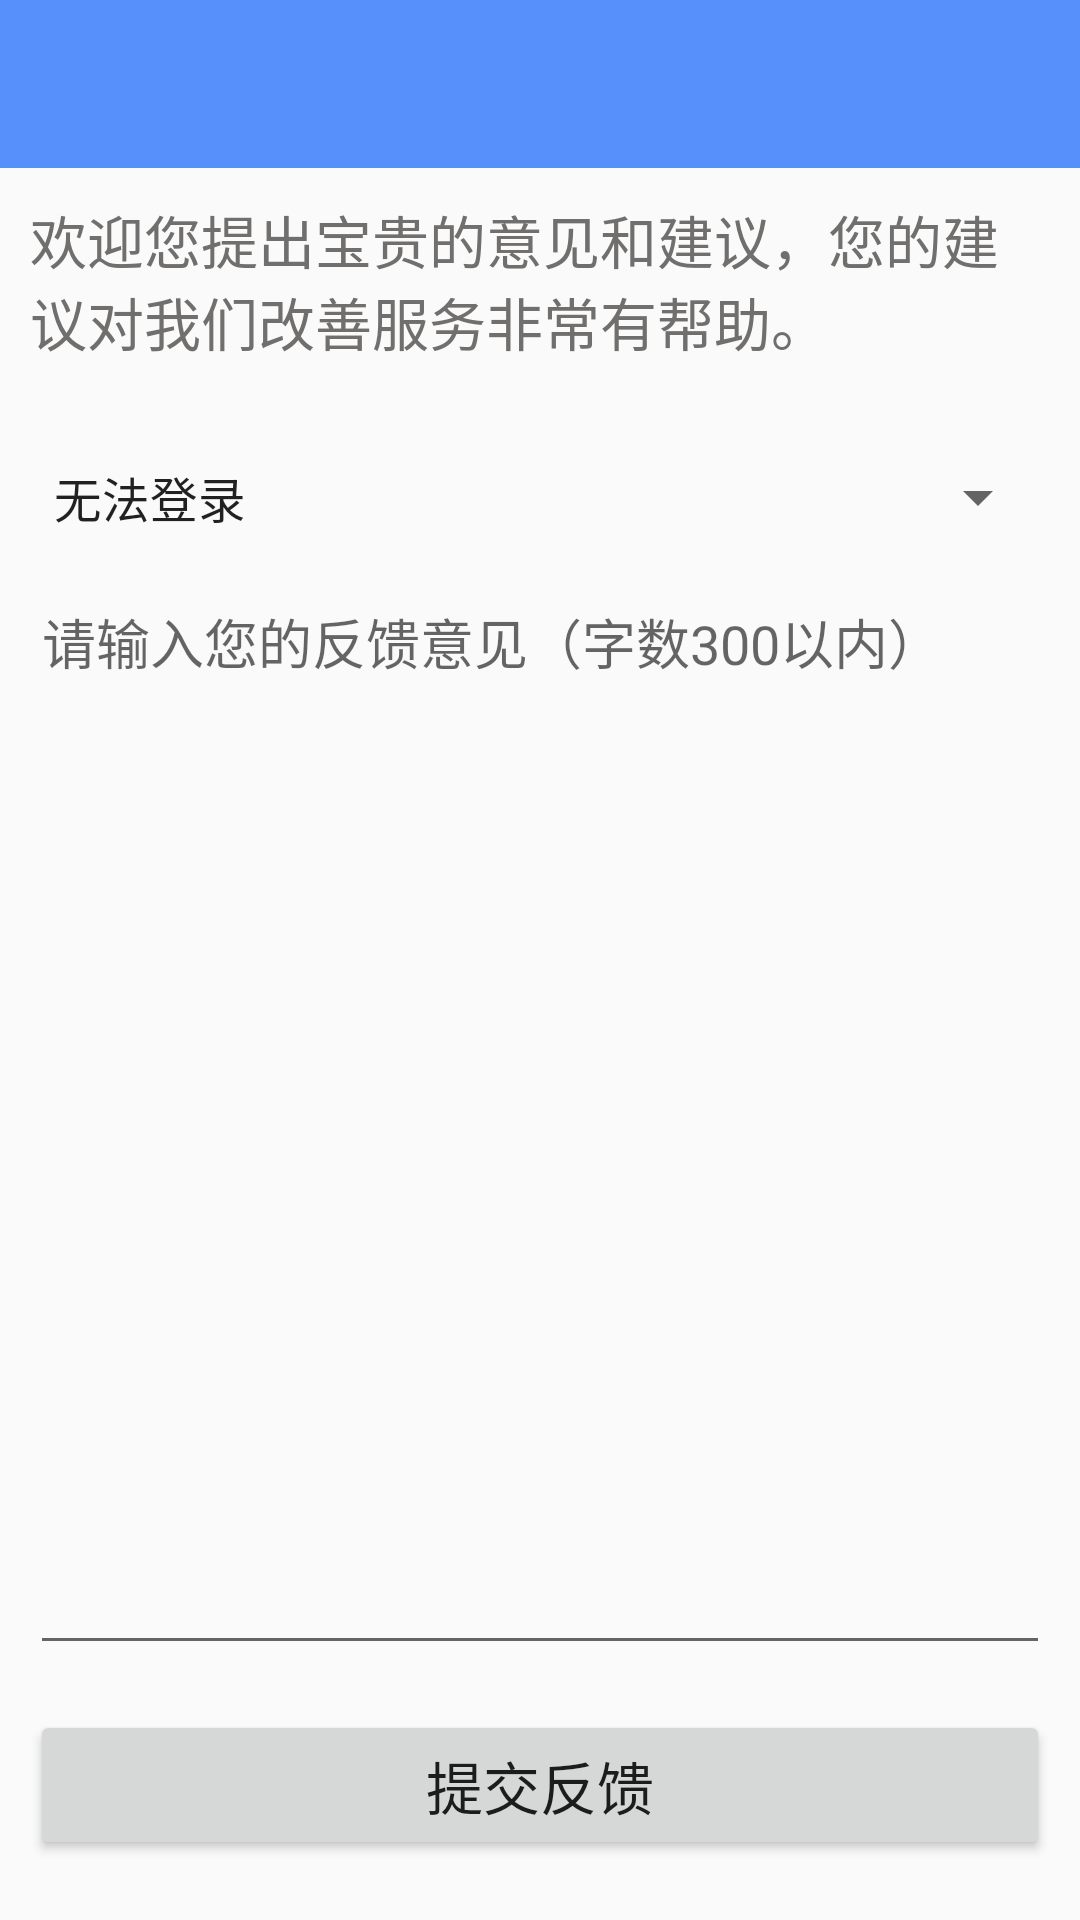

The Android layout XML behind this screen, and the referenced resources:
<!-- AndroidManifest.xml: application theme AppTheme -->
<!-- res/layout/account_callback.xml -->
<?xml version="1.0" encoding="utf-8"?>
<LinearLayout xmlns:android="http://schemas.android.com/apk/res/android"
    android:orientation="vertical" android:layout_width="match_parent"
    android:layout_height="match_parent">

    <include layout="@layout/account_title"/>
    <LinearLayout
        android:orientation="vertical"
        android:layout_width="fill_parent"
        android:layout_height="fill_parent"
        android:paddingLeft="10dp"
        android:paddingRight="10dp">
        <TextView android:id="@+id/feedback_title"
            android:layout_width="fill_parent"
            android:layout_height="wrap_content"
            android:textSize="19dp"
            android:textColor="#706F6D"
            android:layout_marginTop="10dp"
            android:layout_marginBottom="10dp"
            android:text="欢迎您提出宝贵的意见和建议，您的建议对我们改善服务非常有帮助。"/>
        <LinearLayout
            android:orientation="horizontal"
            android:layout_width="fill_parent"
            android:layout_height="wrap_content"
            android:layout_marginTop="10dp" >
            <Spinner
                android:id="@+id/feedback_type_spinner"
                android:layout_width="wrap_content"
                android:layout_height="50dp"
                android:layout_weight="1"
                android:focusable="true"
                android:entries="@array/feedback_type"/>
        </LinearLayout>
        <RelativeLayout
            android:layout_width="fill_parent"
            android:layout_height="fill_parent">
            <EditText
                android:id="@+id/feedback_content"
                android:layout_width="fill_parent"
                android:layout_height="fill_parent"
                android:maxEms="10"
                android:minEms="10"
                android:hint="请输入您的反馈意见（字数300以内）"
                android:gravity="top"
                android:layout_marginBottom="85dp"/>
            <Button android:id="@+id/feedback_submit"
                android:layout_width="fill_parent"
                android:layout_height="50dp"
                android:layout_marginBottom="20dp"
                android:text="提交反馈"
                android:textSize="19dp"
                android:layout_gravity="center_horizontal"
                android:layout_alignParentBottom="true"/>
        </RelativeLayout>
    </LinearLayout>

</LinearLayout>
<!-- res/layout/account_title.xml (included above) -->
<?xml version="1.0" encoding="utf-8"?>
<RelativeLayout xmlns:android="http://schemas.android.com/apk/res/android"
    android:layout_width="match_parent" android:layout_height="?attr/actionBarSize"
    android:background="@color/colorPrimary">

    <Button
        android:id="@+id/backButton"
        android:layout_width="30dp"
        android:layout_height="30dp"
        android:layout_marginLeft="10dp"
        android:layout_alignParentLeft="true"
        android:layout_centerVertical="true"
        android:background="@drawable/back" />
    <TextView
        android:id="@+id/titleText"
        android:layout_width="wrap_content"
        android:layout_height="wrap_content"
        android:text=""
        android:textColor="#FFF"
        android:layout_centerInParent="true"
        android:textSize="16sp"/>

</RelativeLayout>
<!-- resources referenced by this layout -->
<resources>
  <string-array name="feedback_type">
          <item>无法登录</item>
          <item>积分错误</item>
          <item>反应太慢</item>
          <item>闪退</item>
      </string-array>
  <color name="colorPrimary">#5790fb</color>
  <style name="AppTheme" parent="Theme.AppCompat.Light.NoActionBar">
          
          <item name="colorPrimary">@color/colorPrimary</item>
          <item name="colorPrimaryDark">@color/colorPrimaryDark</item>
          <item name="colorAccent">@color/colorAccent</item>
      </style>
  <color name="colorPrimaryDark">#5790fb</color>
  <color name="colorAccent">#D81B60</color>
</resources>
